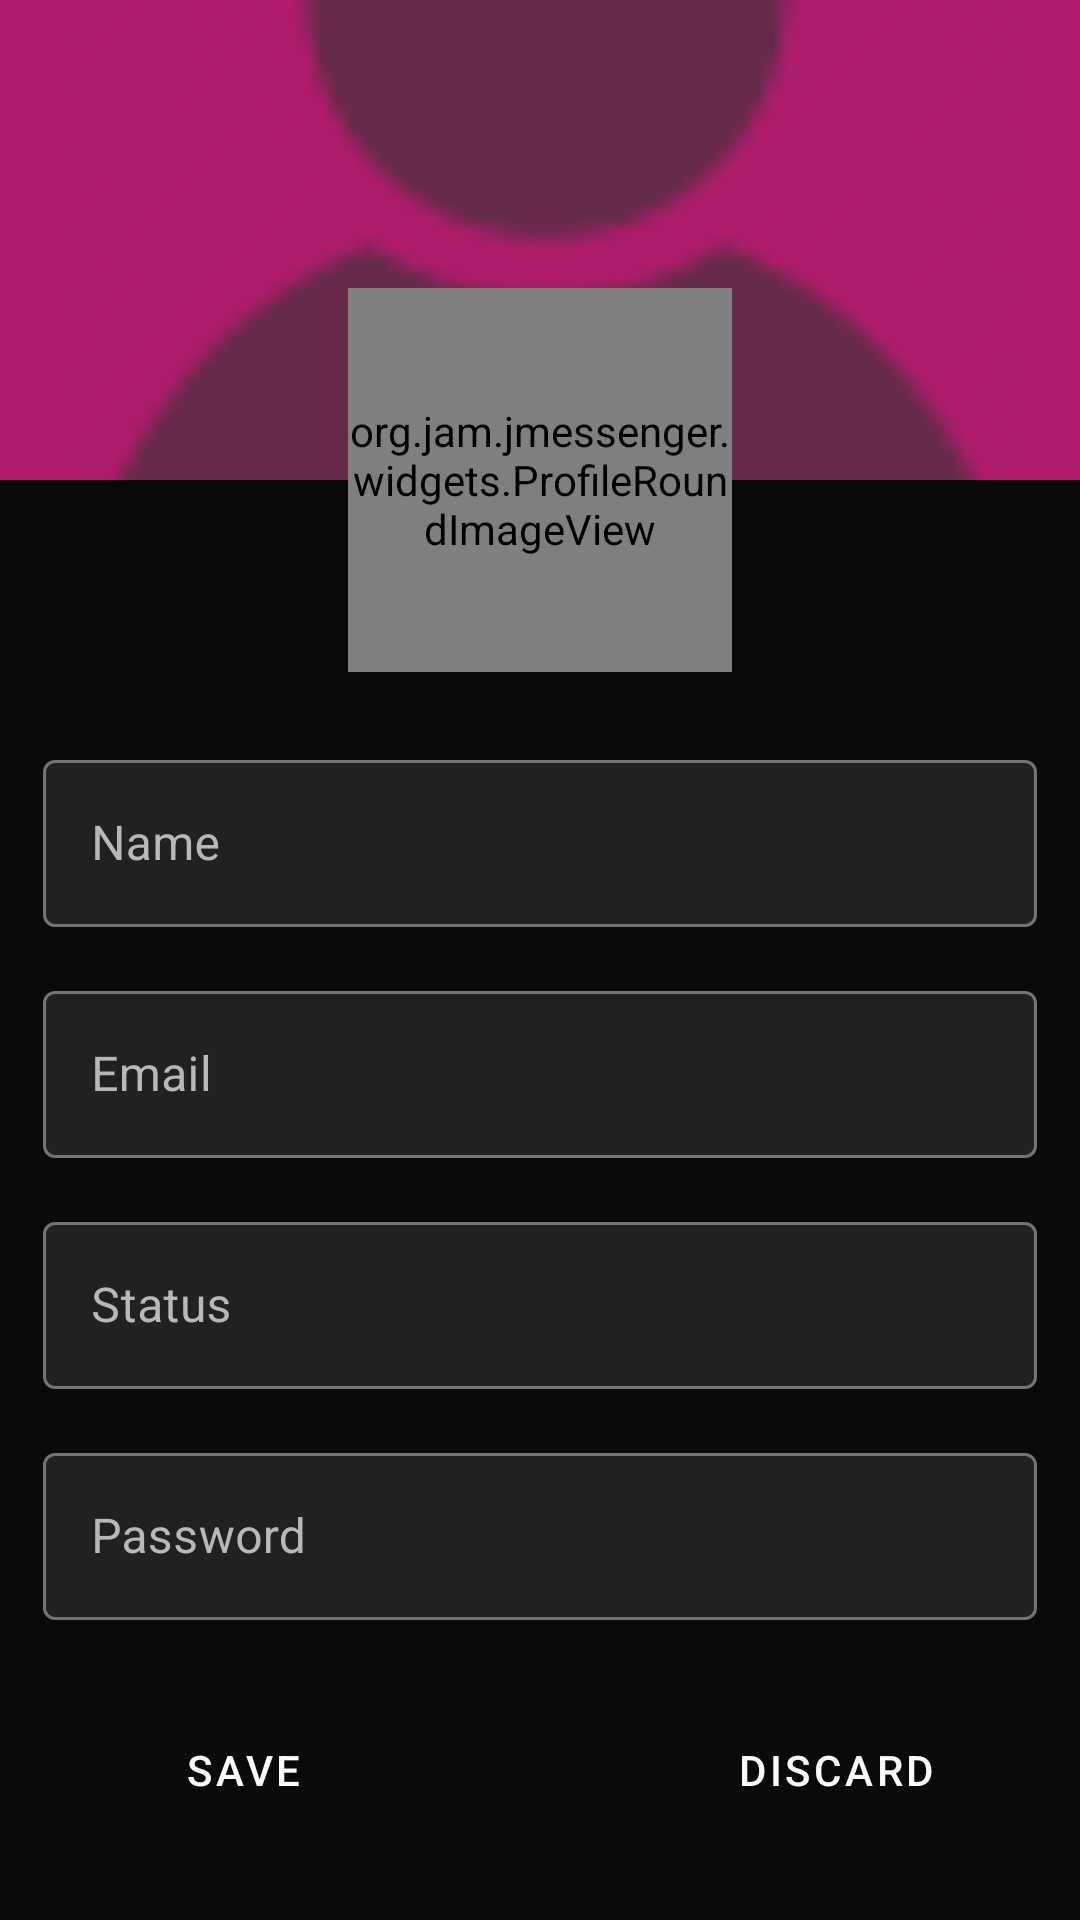

The Android layout XML behind this screen, and the referenced resources:
<!-- AndroidManifest.xml: application theme Theme.JMessenger -->
<!-- res/layout/user_profile_fragment.xml -->
<?xml version="1.0" encoding="utf-8"?>
<androidx.constraintlayout.widget.ConstraintLayout xmlns:android="http://schemas.android.com/apk/res/android"
    xmlns:app="http://schemas.android.com/apk/res-auto"
    xmlns:tools="http://schemas.android.com/tools"
    android:id="@+id/uprofile_ConstLayout"
    android:layout_width="match_parent"
    android:layout_height="match_parent"
    tools:context=".ui.main.UserProfileFragment">

    <androidx.constraintlayout.widget.Guideline
        android:id="@+id/guideline15"
        android:layout_width="wrap_content"
        android:layout_height="wrap_content"
        android:orientation="vertical"
        app:layout_constraintGuide_percent="0.96" />

    <androidx.constraintlayout.widget.Guideline
        android:id="@+id/guideline14"
        android:layout_width="wrap_content"
        android:layout_height="wrap_content"
        android:orientation="vertical"
        app:layout_constraintGuide_percent="0.04" />

    <androidx.constraintlayout.widget.Guideline
        android:id="@+id/guideline6"
        android:layout_width="wrap_content"
        android:layout_height="wrap_content"
        android:orientation="horizontal"
        app:layout_constraintGuide_percent="0.25" />

    <LinearLayout
        android:id="@+id/linearLayout4"
        android:layout_width="0dp"
        android:layout_height="wrap_content"
        android:layout_marginTop="24dp"
        android:orientation="vertical"
        app:layout_constraintBottom_toBottomOf="parent"
        app:layout_constraintEnd_toStartOf="@+id/guideline15"
        app:layout_constraintStart_toStartOf="@+id/guideline14"
        app:layout_constraintTop_toBottomOf="@+id/uprofile_ImageView_Profilefront"
        app:layout_constraintVertical_bias="0.0">

        <com.google.android.material.textfield.TextInputLayout
            android:layout_width="match_parent"
            android:layout_height="wrap_content"
            android:hint="Name"
            android:paddingBottom="16dp">

            <com.google.android.material.textfield.TextInputEditText
                android:id="@+id/uprofile_EditText_name"
                android:layout_width="match_parent"
                android:layout_height="match_parent"
                android:inputType="textPersonName"
                android:singleLine="true" />

        </com.google.android.material.textfield.TextInputLayout>

        <com.google.android.material.textfield.TextInputLayout
            android:layout_width="match_parent"
            android:layout_height="wrap_content"
            android:hint="Email"
            android:paddingBottom="16dp">

            <com.google.android.material.textfield.TextInputEditText
                android:id="@+id/uprofile_EditText_email"
                android:layout_width="match_parent"
                android:layout_height="match_parent"
                android:inputType="textWebEmailAddress"
                android:singleLine="true" />

        </com.google.android.material.textfield.TextInputLayout>

        <com.google.android.material.textfield.TextInputLayout
            android:layout_width="match_parent"
            android:layout_height="wrap_content"
            android:hint="Status"
            android:paddingBottom="16dp">

            <com.google.android.material.textfield.TextInputEditText
                android:id="@+id/uprofile_EditText_status"
                android:layout_width="match_parent"
                android:layout_height="match_parent"
                android:inputType="textLongMessage"
                android:singleLine="true" />

        </com.google.android.material.textfield.TextInputLayout>

        <com.google.android.material.textfield.TextInputLayout
            android:id="@+id/uprofile_TextInputLayout_Password"
            android:layout_width="match_parent"
            android:layout_height="wrap_content"
            android:hint="Password">

            <com.google.android.material.textfield.TextInputEditText
                android:id="@+id/uprofile_EditText_Password"
                android:layout_width="match_parent"
                android:layout_height="match_parent"
                android:singleLine="true" />

        </com.google.android.material.textfield.TextInputLayout>

    </LinearLayout>

    <ImageView
        android:id="@+id/uprofile_ImageView_Profileback"
        style="@style/UserProfileImageView_back"
        android:layout_width="0dp"
        android:layout_height="0dp"
        app:layout_constraintBottom_toTopOf="@+id/guideline6"
        app:layout_constraintEnd_toEndOf="parent"
        app:layout_constraintStart_toStartOf="parent"
        app:layout_constraintTop_toTopOf="parent" />

    <org.jam.jmessenger.widgets.ProfileRoundImageView
        android:id="@+id/uprofile_ImageView_Profilefront"
        style="@style/UserProfileImageView_front"
        android:layout_width="128dp"
        android:layout_height="128dp"
        app:layout_constraintBottom_toTopOf="@+id/guideline6"
        app:layout_constraintEnd_toEndOf="@+id/uprofile_ImageView_Profileback"
        app:layout_constraintStart_toStartOf="@+id/uprofile_ImageView_Profileback"
        app:layout_constraintTop_toTopOf="@+id/guideline6" />

    <Button
        android:id="@+id/uprofile_Button_Profileedit"
        style="@style/UserProfileEditButton"
        android:layout_width="32dp"
        android:layout_height="32dp"
        app:layout_constraintBottom_toTopOf="@+id/guideline6"
        app:layout_constraintEnd_toEndOf="parent"
        app:layout_constraintStart_toStartOf="@+id/guideline15"
        app:layout_constraintTop_toTopOf="parent"
        app:layout_constraintVertical_bias="1.0" />

    <Button
        android:id="@+id/uprofile_Button_discard"
        style="@style/JPrimaryButton"
        android:layout_width="0dp"
        android:layout_height="wrap_content"
        android:layout_marginStart="32dp"
        android:text="Discard"
        app:layout_constraintBottom_toBottomOf="parent"
        app:layout_constraintEnd_toStartOf="@+id/guideline15"
        app:layout_constraintStart_toEndOf="@+id/uprofile_Button_save"
        app:layout_constraintTop_toBottomOf="@+id/linearLayout4" />

    <Button
        android:id="@+id/uprofile_Button_save"
        style="@style/JPrimaryButton"
        android:layout_width="0dp"
        android:layout_height="wrap_content"
        android:layout_marginEnd="32dp"
        android:text="Save"
        app:layout_constraintBottom_toBottomOf="parent"
        app:layout_constraintEnd_toStartOf="@+id/uprofile_Button_discard"
        app:layout_constraintStart_toStartOf="@+id/guideline14"
        app:layout_constraintTop_toBottomOf="@+id/linearLayout4" />

</androidx.constraintlayout.widget.ConstraintLayout>
<!-- resources referenced by this layout -->
<resources>
  <style name="JPrimaryButton" parent="Widget.MaterialComponents.Button">
          <item name="android:textColor">@color/primaryTextColor</item>
          <item name="backgroundTint">@color/secondaryDarkColor</item>
      </style>
  <style name="UserProfileEditButton" parent="Widget.MaterialComponents.Button.OutlinedButton">
          <item name="iconPadding">0dp</item>
          <item name="strokeColor">@color/secondaryDarkColor</item>
          <item name="android:insetTop">0dp</item>
          <item name="android:insetBottom">0dp</item>
          <item name="android:paddingLeft">4dp</item>
          <item name="android:paddingRight">4dp</item>
          <item name="android:minWidth">32dp</item>
          <item name="android:minHeight">32dp</item>
          <item name="icon">@drawable/ic_baseline_edit_24</item>
      </style>
  <style name="UserProfileImageView_back" parent="Theme.MaterialComponents">
          <item name="android:background">@color/secondaryDarkColor</item>
          <item name="android:src">@drawable/ic_user_default_profile</item>
          <item name="android:scaleType">centerCrop</item>
      </style>
  <style name="UserProfileImageView_front" parent="Theme.MaterialComponents">
          <item name="android:paddingLeft">0dp</item>
          <item name="android:paddingRight">0dp</item>
          <item name="android:paddingBottom">0dp</item>
          <item name="android:paddingTop">0dp</item>
      </style>
  <color name="primaryTextColor">#fafafa</color>
  <color name="secondaryDarkColor">#b01d6b</color>
  <color name="primaryDarkColor">#0a0a0a</color>
  <color name="primaryColor">#212121</color>
  <color name="secondaryColor">#c52e88</color>
  <color name="secondaryTextColor">#fafafa</color>
  <color name="secondaryLightColor">#eec0db</color>
  <style name="JPrimaryToolBar" parent="Widget.MaterialComponents.Toolbar">
          <item name="android:background">@color/secondaryDarkColor</item>
          <item name="titleTextColor">@color/primaryDarkColor</item>
          <item name="titleTextAppearance">@style/JPrimaryToolBar_Text</item>
      </style>
  <style name="JPrimaryTabBar" parent="Widget.Design.TabLayout">
          <item name="tabMaxWidth">@dimen/browser_actions_context_menu_max_width</item>
          <item name="tabTextAppearance">@style/JPrimaryTabBar_Text</item>
          <item name="tabTextColor">@color/primaryDarkColor</item>
          <item name="tabIndicatorColor">@color/secondaryLightColor</item>
          <item name="tabIndicatorHeight">4dp</item>
          <item name="tabPaddingStart">6dp</item>
          <item name="tabPaddingEnd">6dp</item>
          <item name="tabBackground">@color/secondaryDarkColor</item>
      </style>
  <style name="JTextEdit" parent="Widget.MaterialComponents.TextInputLayout.OutlinedBox">
          <item name="colorAccent">@color/secondaryColor</item>
          <item name="android:colorControlNormal">@color/secondaryColor</item>
          <item name="android:colorControlHighlight">@color/secondaryColor</item>
          <item name="android:colorControlActivated">@color/secondaryColor</item>
  
          <item name="android:textColorHint">@color/primaryLightColor</item>
          <item name="android:textColor">@color/primaryTextColor</item>
          <item name="android:textAppearance">@style/Text_Subtitle2</item>
          <item name="boxBackgroundColor">@color/primaryColor</item>
          <item name="hintTextColor">@color/primaryLightColor</item>
      </style>
  <style name="JPrimaryToolBar_Text" parent="TextAppearance.MaterialComponents.Headline6">
          <item name="android:textColor">@color/primaryDarkColor</item>
          <item name="android:textStyle">bold</item>
      </style>
  <style name="JPrimaryTabBar_Text" parent="TextAppearance.MaterialComponents.Button">
          <item name="textAllCaps">true</item>
      </style>
  <color name="primaryLightColor">#b8b8b8</color>
  <style name="Text_Subtitle2" parent="TextAppearance.MaterialComponents.Subtitle2">
          <item name="android:textColor">@color/primaryLightColor</item>
      </style>
</resources>
